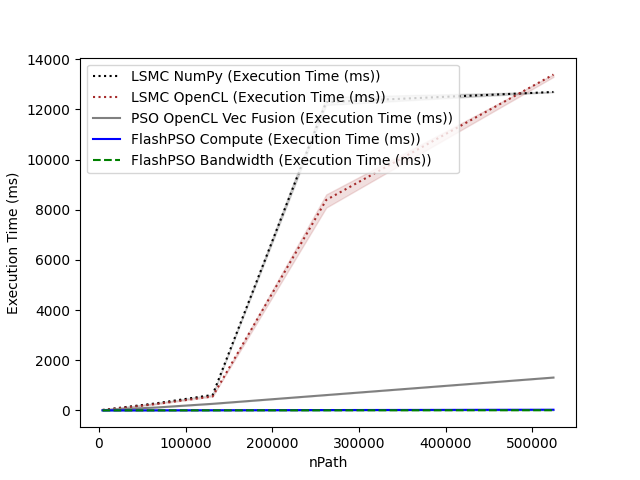

The file beside this chart, header and first rows:
nPath, LSMC NumPy (Execution Time (ms)), LSMC OpenCL (Execution Time (ms)), PSO OpenCL Vec Fusion (Execution Time (m…, FlashPSO Compute (Execution Time (ms)), FlashPSO Bandwidth (Execution Time (ms))
4096, 16.73, 17.04, 10.55, 0.5218, 0.3402
8192, 33.73, 30.07, 17.37, 0.7266, 0.4124
16384, 70.9, 61.01, 32.03, 1.093, 0.4964
32768, 142.4, 121.9, 61.53, 1.93, 0.7607
65536, 280.1, 253.4, 114.5, 3.642, 1.227
131072, 616.8, 556.2, 262.5, 7.148, 2.442
262144, 12296, 8393, 611.3, 13.98, 4.621
524288, 12699, 13393, 1310, 27.55, 8.627
